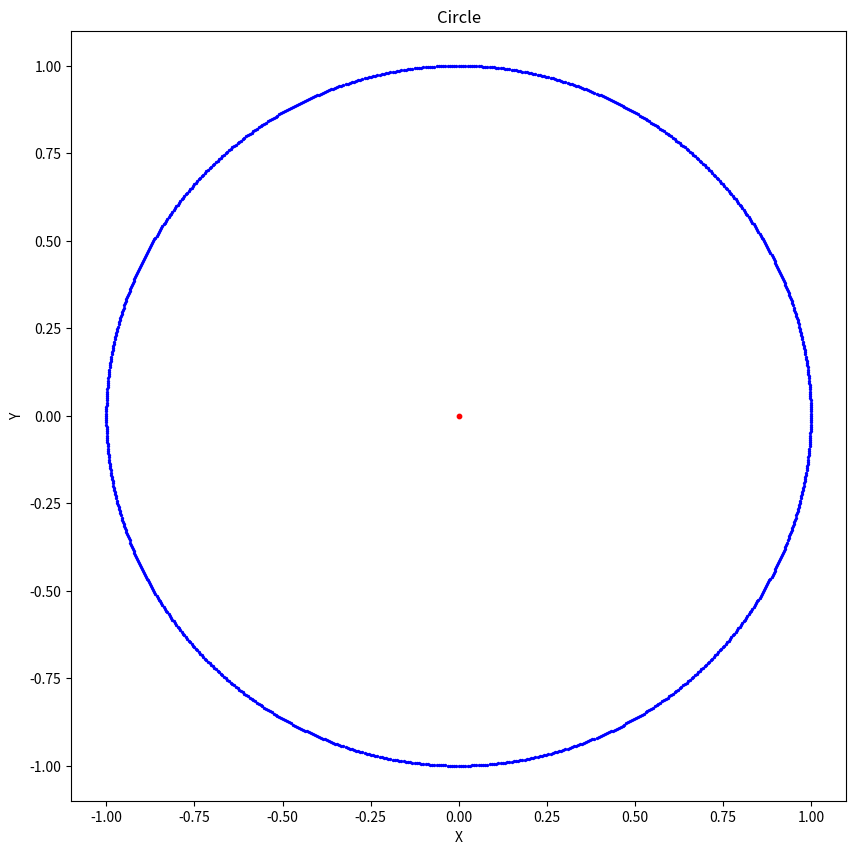

Here is the Python script that generated this plot:
import matplotlib.pyplot as plt
import numpy as np
# Set up the scatter plot
fig, ax = plt.subplots(1,1, figsize=(10,10))
ax.set_xlabel('X')
ax.set_ylabel('Y')
ax.set_title('Circle')

# Radius of the circle
r = 1
# Number of points to use
n = 1000
# Create a list of points that form the circle
points = []
for i in range(n):
    angle = 2 * np.pi * i / n
    x = r * np.cos(angle)
    y = r * np.sin(angle)
    points.append((x, y))
# Unpack the points into separate lists of x and y coordinates
x, y = zip(*points)
# Plot the points
ax.scatter(x, y, c='b', s=2)
# Plot the point
ax.scatter(x=0, y=0, c='r', s=10)
# Show the plot
plt.show()





